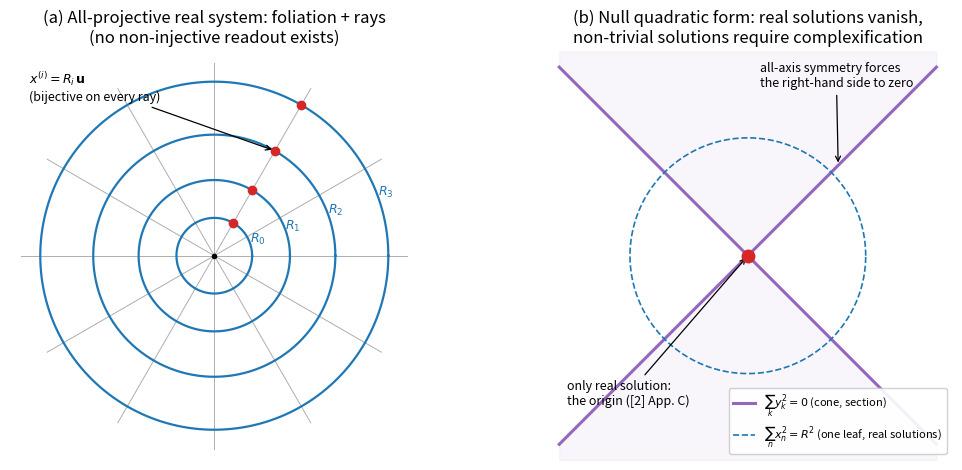

Generate this figure with matplotlib:
#!/usr/bin/env python3
# -*- coding: utf-8 -*-
"""
第二篇「全射影系における読出しの不在と零二乗和形式への移行」論文用の図（1枚2パネル）
  (a) 実数の全射影系: 同心球面族（葉層）＋原点を通る光線——全対応が全単射（読出しの不在）
  (b) 零二乗和形式: 錐 Σy²=0（断面図）——実数解は原点のみ、非自明解は複素化で開く
"""
import numpy as np
import matplotlib
matplotlib.use("Agg")
import matplotlib.pyplot as plt

C_LEAF = "#1f77b4"
C_RAY = "#999999"
C_PT = "#d62728"
C_CONE = "#9467bd"

fig, axes = plt.subplots(1, 2, figsize=(11, 4.8))

# ---------- (a) 全射影系 ----------
ax = axes[0]
t = np.linspace(0, 2 * np.pi, 400)
radii = [0.5, 1.0, 1.6, 2.3]
labels = [r"$R_0$", r"$R_1$", r"$R_2$", r"$R_3$"]
for R, lb in zip(radii, labels):
    ax.plot(R * np.cos(t), R * np.sin(t), color=C_LEAF, lw=1.6)
    ax.annotate(lb, xy=(R * np.cos(0.35), R * np.sin(0.35)),
                fontsize=9, color=C_LEAF)
for ang in np.linspace(0, 2 * np.pi, 12, endpoint=False):
    ax.plot([0, 2.55 * np.cos(ang)], [0, 2.55 * np.sin(ang)],
            color=C_RAY, lw=0.7, alpha=0.8, zorder=0)
ang0 = 1.05
for R in radii:
    ax.plot([R * np.cos(ang0)], [R * np.sin(ang0)], "o", color=C_PT, ms=6)
ax.annotate(r"$x^{(i)} = R_i\,\mathbf{u}$" + "\n(bijective on every ray)",
            xy=(radii[2] * np.cos(ang0), radii[2] * np.sin(ang0)),
            xytext=(-2.45, 2.05), fontsize=9,
            arrowprops=dict(arrowstyle="->", lw=0.9))
ax.plot([0], [0], "k.", ms=6)
ax.set_xlim(-2.7, 2.7)
ax.set_ylim(-2.7, 2.7)
ax.set_aspect("equal")
ax.set_title("(a) All-projective real system: foliation + rays\n(no non-injective readout exists)")
ax.axis("off")

# ---------- (b) 零二乗和形式（錐の断面） ----------
ax = axes[1]
# 錐 x² + y² − r² = 0 の (x, r) 断面: r = ±x の二直線
xx = np.linspace(-2.4, 2.4, 200)
ax.plot(xx, np.abs(xx), color=C_CONE, lw=2.2, label=r"$\sum_k y_k^2 = 0$ (cone, section)")
ax.plot(xx, -np.abs(xx), color=C_CONE, lw=2.2)
ax.fill_between(xx, np.abs(xx), 2.6, color=C_CONE, alpha=0.06)
ax.fill_between(xx, -np.abs(xx), -2.6, color=C_CONE, alpha=0.06)
# 実数解 = 原点のみ
ax.plot([0], [0], "o", color=C_PT, ms=9, zorder=5)
ax.annotate("only real solution:\nthe origin ([2] App. C)",
            xy=(0, 0), xytext=(-2.3, -1.9), fontsize=9,
            arrowprops=dict(arrowstyle="->", lw=0.9))
# 旧形式（右辺 R²）＝葉 1 枚を対比で薄く
th = np.linspace(0, 2 * np.pi, 200)
ax.plot(1.5 * np.cos(th), 1.5 * np.sin(th), color=C_LEAF, lw=1.2, ls="--",
        label=r"$\sum_n x_n^2 = R^2$ (one leaf, real solutions)")
ax.annotate("all-axis symmetry forces\nthe right-hand side to zero",
            xy=(1.15, 1.15), xytext=(0.15, 2.15), fontsize=9,
            arrowprops=dict(arrowstyle="->", lw=0.9))
ax.set_xlim(-2.6, 2.6)
ax.set_ylim(-2.6, 2.6)
ax.set_aspect("equal")
ax.set_title("(b) Null quadratic form: real solutions vanish,\nnon-trivial solutions require complexification")
ax.legend(loc="lower right", fontsize=8, framealpha=0.9)
ax.axis("off")

fig.tight_layout()
for ext in ("png", "svg"):
    fig.savefig(f"fig_paper2_transition.{ext}", dpi=200, bbox_inches="tight")
print("done: fig_paper2_transition (png+svg)")
